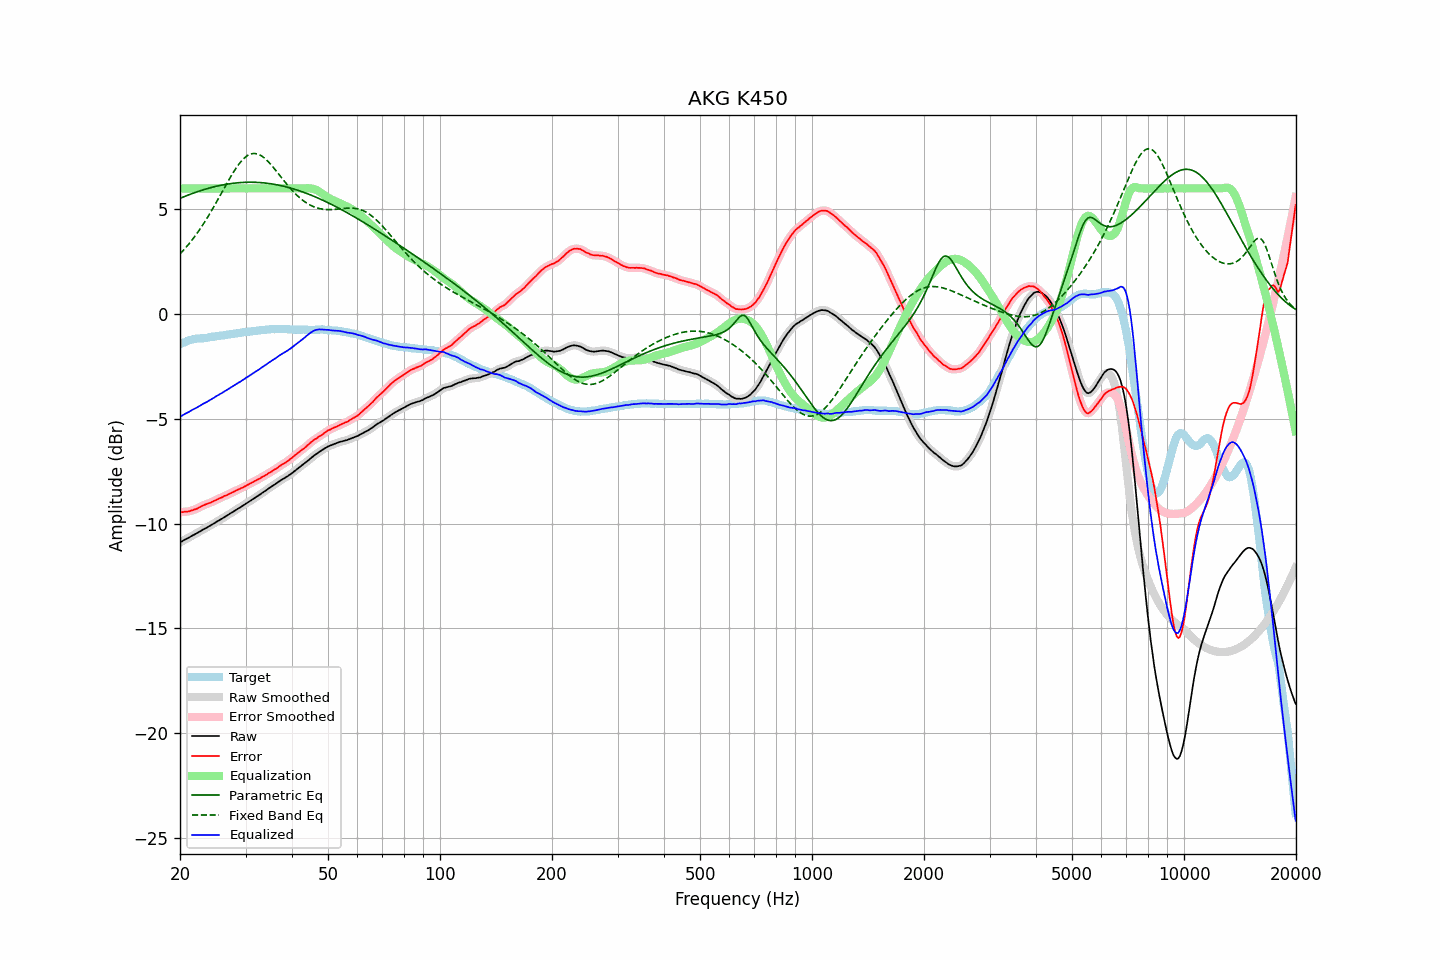

Values plotted in this chart, from the file beside it:
frequency, raw, error, smoothed, error_smoothed, equalization, parametric_eq, fixed_band_eq, equalized_raw, equalized_smoothed, target
20.00, -10.90, -9.46, -10.90, -9.46, 6.00, 5.53, 2.87, -4.90, -4.90, -1.44
20.20, -10.86, -9.46, -10.85, -9.45, 6.00, 5.56, 2.95, -4.86, -4.85, -1.40
20.40, -10.81, -9.44, -10.81, -9.44, 6.00, 5.59, 3.03, -4.81, -4.81, -1.36
20.61, -10.77, -9.43, -10.77, -9.43, 6.00, 5.62, 3.12, -4.77, -4.77, -1.34
20.81, -10.73, -9.42, -10.73, -9.43, 6.00, 5.65, 3.21, -4.73, -4.73, -1.30
21.02, -10.69, -9.42, -10.69, -9.42, 6.00, 5.68, 3.30, -4.69, -4.69, -1.26
21.23, -10.65, -9.40, -10.64, -9.40, 6.00, 5.71, 3.39, -4.65, -4.64, -1.24
21.44, -10.60, -9.37, -10.60, -9.38, 6.00, 5.74, 3.49, -4.60, -4.60, -1.22
21.66, -10.56, -9.35, -10.56, -9.35, 6.00, 5.77, 3.59, -4.56, -4.56, -1.20
21.87, -10.52, -9.32, -10.52, -9.33, 6.00, 5.79, 3.69, -4.52, -4.52, -1.19
22.09, -10.48, -9.30, -10.48, -9.30, 6.00, 5.82, 3.79, -4.48, -4.48, -1.17
22.31, -10.44, -9.27, -10.43, -9.27, 6.00, 5.85, 3.90, -4.44, -4.43, -1.16
22.54, -10.39, -9.22, -10.39, -9.23, 6.00, 5.87, 4.01, -4.39, -4.39, -1.17
22.76, -10.35, -9.19, -10.34, -9.19, 6.00, 5.90, 4.12, -4.35, -4.34, -1.16
22.99, -10.30, -9.14, -10.30, -9.15, 6.00, 5.92, 4.24, -4.30, -4.30, -1.16
23.22, -10.26, -9.11, -10.26, -9.11, 6.00, 5.95, 4.36, -4.26, -4.26, -1.15
23.45, -10.22, -9.08, -10.22, -9.08, 6.00, 5.97, 4.48, -4.22, -4.22, -1.14
23.69, -10.18, -9.05, -10.18, -9.05, 6.00, 5.99, 4.60, -4.18, -4.18, -1.13
23.92, -10.13, -9.02, -10.13, -9.02, 6.00, 6.01, 4.73, -4.13, -4.13, -1.11
24.16, -10.09, -9.00, -10.09, -8.99, 6.00, 6.03, 4.86, -4.09, -4.09, -1.09
24.40, -10.04, -8.96, -10.04, -8.96, 6.00, 6.05, 4.99, -4.04, -4.04, -1.08
24.65, -10.00, -8.92, -9.99, -8.92, 6.00, 6.07, 5.12, -4.00, -3.99, -1.08
24.89, -9.95, -8.89, -9.95, -8.89, 6.00, 6.09, 5.25, -3.95, -3.95, -1.06
25.14, -9.90, -8.85, -9.90, -8.85, 6.00, 6.11, 5.39, -3.90, -3.90, -1.05
25.39, -9.86, -8.82, -9.85, -8.82, 6.00, 6.13, 5.53, -3.86, -3.85, -1.04
25.65, -9.81, -8.78, -9.81, -8.78, 6.00, 6.14, 5.67, -3.81, -3.81, -1.03
25.91, -9.77, -8.75, -9.76, -8.74, 6.00, 6.16, 5.81, -3.77, -3.76, -1.02
26.16, -9.72, -8.71, -9.72, -8.71, 6.00, 6.17, 5.94, -3.72, -3.72, -1.01
26.43, -9.67, -8.67, -9.67, -8.67, 6.00, 6.19, 6.08, -3.67, -3.67, -1.00
26.69, -9.63, -8.64, -9.62, -8.64, 6.00, 6.20, 6.22, -3.63, -3.62, -0.98
26.96, -9.58, -8.60, -9.58, -8.60, 6.00, 6.21, 6.36, -3.58, -3.58, -0.97
27.23, -9.53, -8.56, -9.53, -8.57, 6.00, 6.22, 6.49, -3.53, -3.53, -0.96
27.50, -9.48, -8.53, -9.48, -8.53, 6.00, 6.24, 6.62, -3.48, -3.48, -0.95
27.77, -9.44, -8.49, -9.43, -8.49, 6.00, 6.25, 6.74, -3.44, -3.43, -0.95
28.05, -9.39, -8.46, -9.39, -8.45, 6.00, 6.25, 6.87, -3.39, -3.39, -0.93
28.33, -9.34, -8.41, -9.34, -8.42, 6.00, 6.26, 6.98, -3.34, -3.34, -0.93
28.62, -9.29, -8.38, -9.29, -8.38, 6.00, 6.27, 7.09, -3.29, -3.29, -0.91
28.90, -9.25, -8.35, -9.24, -8.34, 6.00, 6.28, 7.19, -3.25, -3.24, -0.90
29.19, -9.20, -8.31, -9.20, -8.31, 6.00, 6.28, 7.29, -3.20, -3.20, -0.89
29.48, -9.15, -8.28, -9.15, -8.27, 6.00, 6.29, 7.37, -3.15, -3.15, -0.87
29.78, -9.10, -8.24, -9.10, -8.24, 6.00, 6.29, 7.45, -3.10, -3.10, -0.86
30.08, -9.05, -8.20, -9.05, -8.20, 6.00, 6.29, 7.51, -3.05, -3.05, -0.85
30.38, -9.00, -8.15, -9.00, -8.15, 6.00, 6.29, 7.57, -3.00, -3.00, -0.84
30.68, -8.95, -8.11, -8.95, -8.11, 6.00, 6.30, 7.61, -2.95, -2.95, -0.84
30.99, -8.90, -8.07, -8.90, -8.07, 6.00, 6.30, 7.64, -2.90, -2.90, -0.83
31.30, -8.85, -8.03, -8.85, -8.03, 6.00, 6.29, 7.66, -2.85, -2.85, -0.82
31.61, -8.80, -8.00, -8.80, -7.99, 6.00, 6.29, 7.67, -2.80, -2.80, -0.80
31.93, -8.75, -7.95, -8.75, -7.95, 6.00, 6.29, 7.66, -2.75, -2.75, -0.80
32.24, -8.70, -7.91, -8.70, -7.91, 6.00, 6.29, 7.65, -2.70, -2.70, -0.79
32.57, -8.65, -7.87, -8.65, -7.87, 6.00, 6.28, 7.62, -2.65, -2.65, -0.78
32.89, -8.60, -7.83, -8.59, -7.82, 6.00, 6.28, 7.58, -2.60, -2.59, -0.76
33.22, -8.54, -7.77, -8.54, -7.78, 6.00, 6.27, 7.54, -2.54, -2.54, -0.77
33.55, -8.49, -7.74, -8.49, -7.74, 6.00, 6.26, 7.48, -2.49, -2.49, -0.75
33.89, -8.44, -7.69, -8.44, -7.69, 6.00, 6.26, 7.42, -2.44, -2.44, -0.75
34.23, -8.39, -7.66, -8.38, -7.65, 6.00, 6.25, 7.35, -2.39, -2.38, -0.73
34.57, -8.33, -7.60, -8.33, -7.60, 6.00, 6.24, 7.27, -2.33, -2.33, -0.73
34.92, -8.28, -7.55, -8.28, -7.56, 6.00, 6.23, 7.19, -2.28, -2.28, -0.72
35.27, -8.23, -7.51, -8.23, -7.51, 6.00, 6.22, 7.10, -2.23, -2.23, -0.72
35.62, -8.18, -7.46, -8.18, -7.46, 6.00, 6.20, 7.01, -2.18, -2.18, -0.72
35.97, -8.13, -7.41, -8.13, -7.42, 6.00, 6.19, 6.91, -2.13, -2.13, -0.72
... 635 more rows
